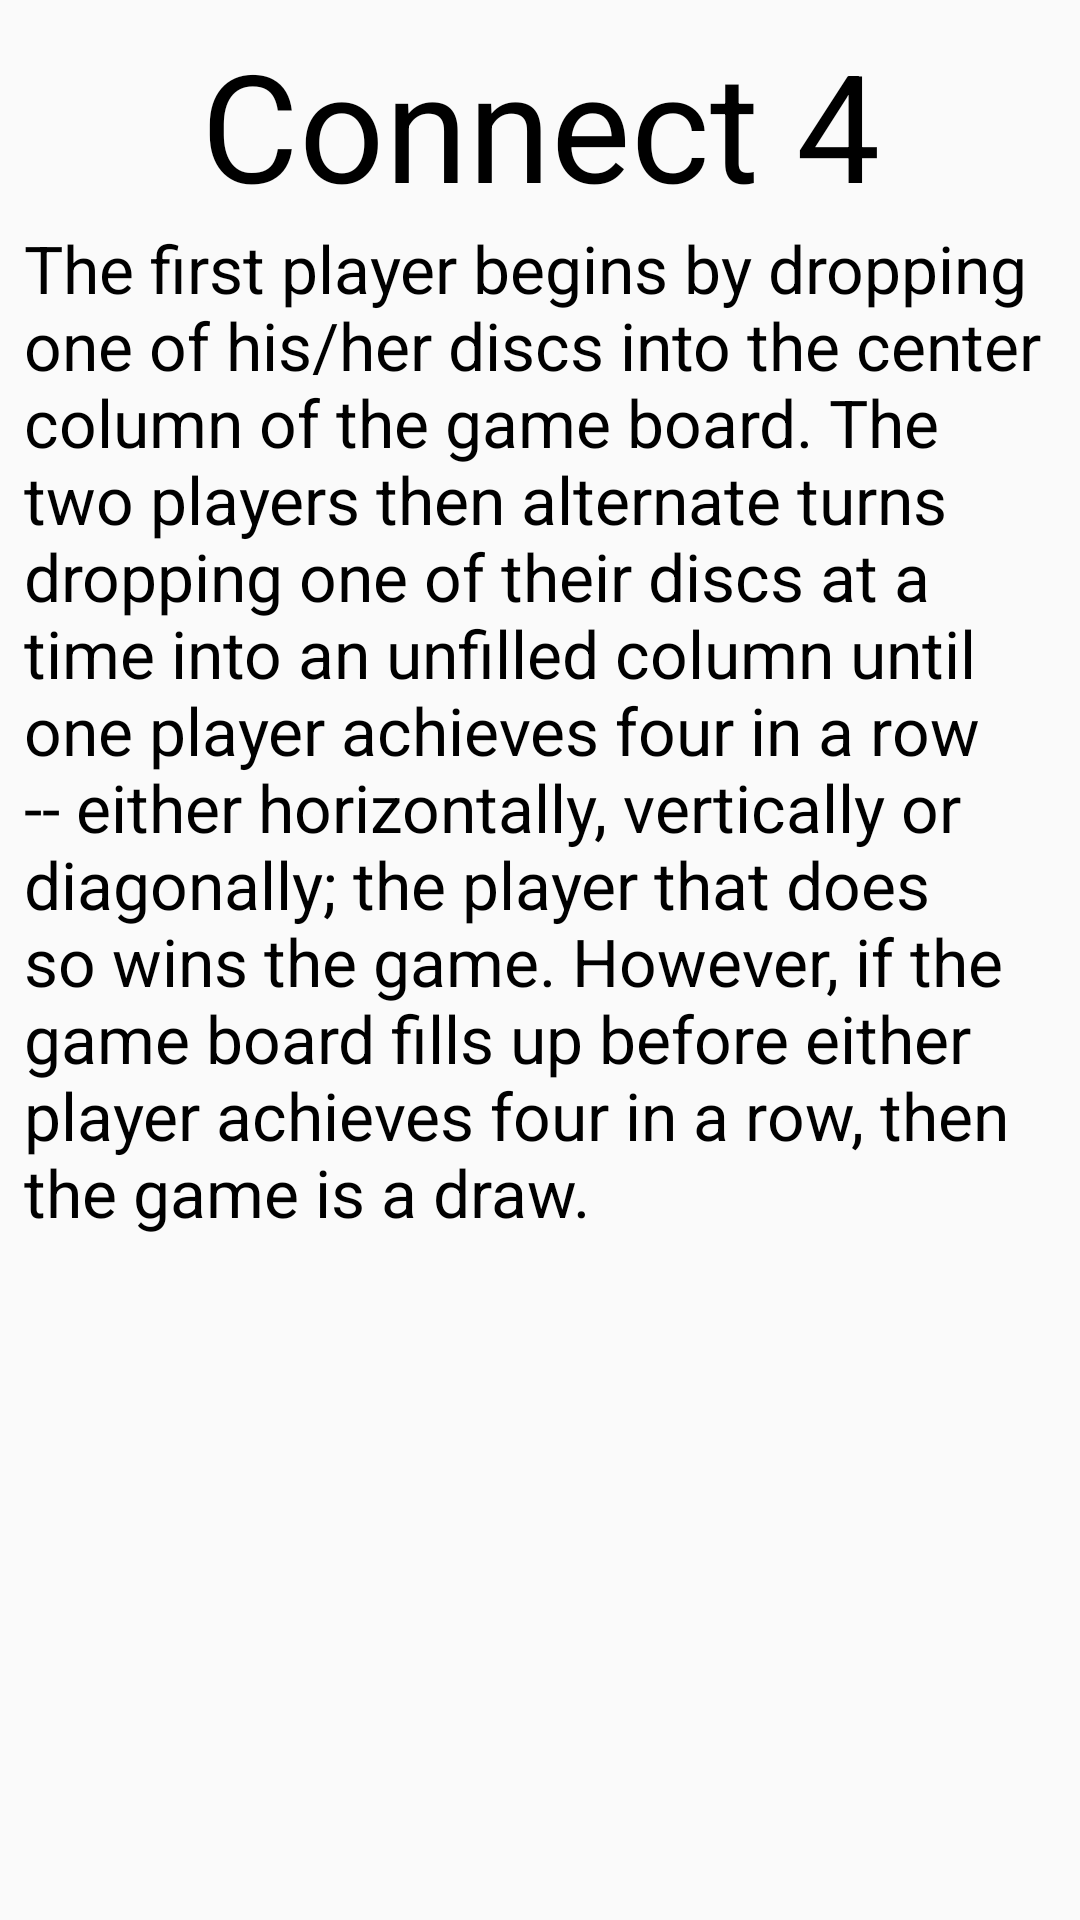

Write the Android layout XML for this screen, with the resource values it uses.
<!-- AndroidManifest.xml: application theme AppTheme.NoActionBar -->
<!-- res/layout/connect4_instructions.xml -->
<?xml version="1.0" encoding="utf-8"?>
<android.support.constraint.ConstraintLayout
    xmlns:android="http://schemas.android.com/apk/res/android"
    xmlns:app="http://schemas.android.com/apk/res-auto"
    xmlns:tools="http://schemas.android.com/tools"
    android:layout_width="match_parent"
    android:layout_height="match_parent">

    <TextView
        android:id="@+id/textView9"
        android:layout_width="wrap_content"
        android:layout_height="wrap_content"
        android:layout_marginTop="8dp"
        android:textColor="#000"
        android:textSize="50sp"
        android:text="@string/Connect4_headline"
        android:textAllCaps="false"
        android:textAppearance="@style/TextAppearance.AppCompat.Display2"
        app:layout_constraintEnd_toEndOf="parent"
        app:layout_constraintStart_toStartOf="parent"
        app:layout_constraintTop_toTopOf="parent" />

    <ScrollView
        android:layout_width="0dp"
        android:layout_height="0dp"
        android:layout_marginEnd="8dp"
        android:layout_marginLeft="8dp"
        android:layout_marginRight="8dp"
        android:layout_marginStart="8dp"
        app:layout_constraintBottom_toBottomOf="parent"
        app:layout_constraintEnd_toEndOf="parent"
        app:layout_constraintStart_toStartOf="parent"
        app:layout_constraintTop_toBottomOf="@+id/textView9">

        <LinearLayout
            android:layout_width="match_parent"
            android:layout_height="wrap_content"
            android:orientation="vertical">

            <TextView
                android:id="@+id/textView5"
                android:layout_width="match_parent"
                android:layout_height="wrap_content"
                android:text="@string/Connect4_instructions"
                android:textSize="22sp"
                android:textColor="#000"
                tools:layout_editor_absoluteX="101dp"
                tools:layout_editor_absoluteY="166dp" />
        </LinearLayout>
    </ScrollView>

</android.support.constraint.ConstraintLayout>
<!-- resources referenced by this layout -->
<resources>
  <string name="Connect4_headline">Connect 4</string>
  <string name="Connect4_instructions">The first player begins by dropping one of his/her discs into the center column of the game board. The two players then alternate turns dropping one of their discs at a time into an unfilled column until one player achieves four in a row -- either horizontally, vertically or diagonally; the player that does so wins the game. However, if the game board fills up before either player achieves four in a row, then the game is a draw.</string>
  <style name="AppTheme.NoActionBar">
          <item name="windowActionBar">false</item>
          <item name="windowNoTitle">true</item>
          <item name="android:windowFullscreen">true</item>
          <item name="android:windowContentOverlay">@null</item>
      </style>
</resources>
